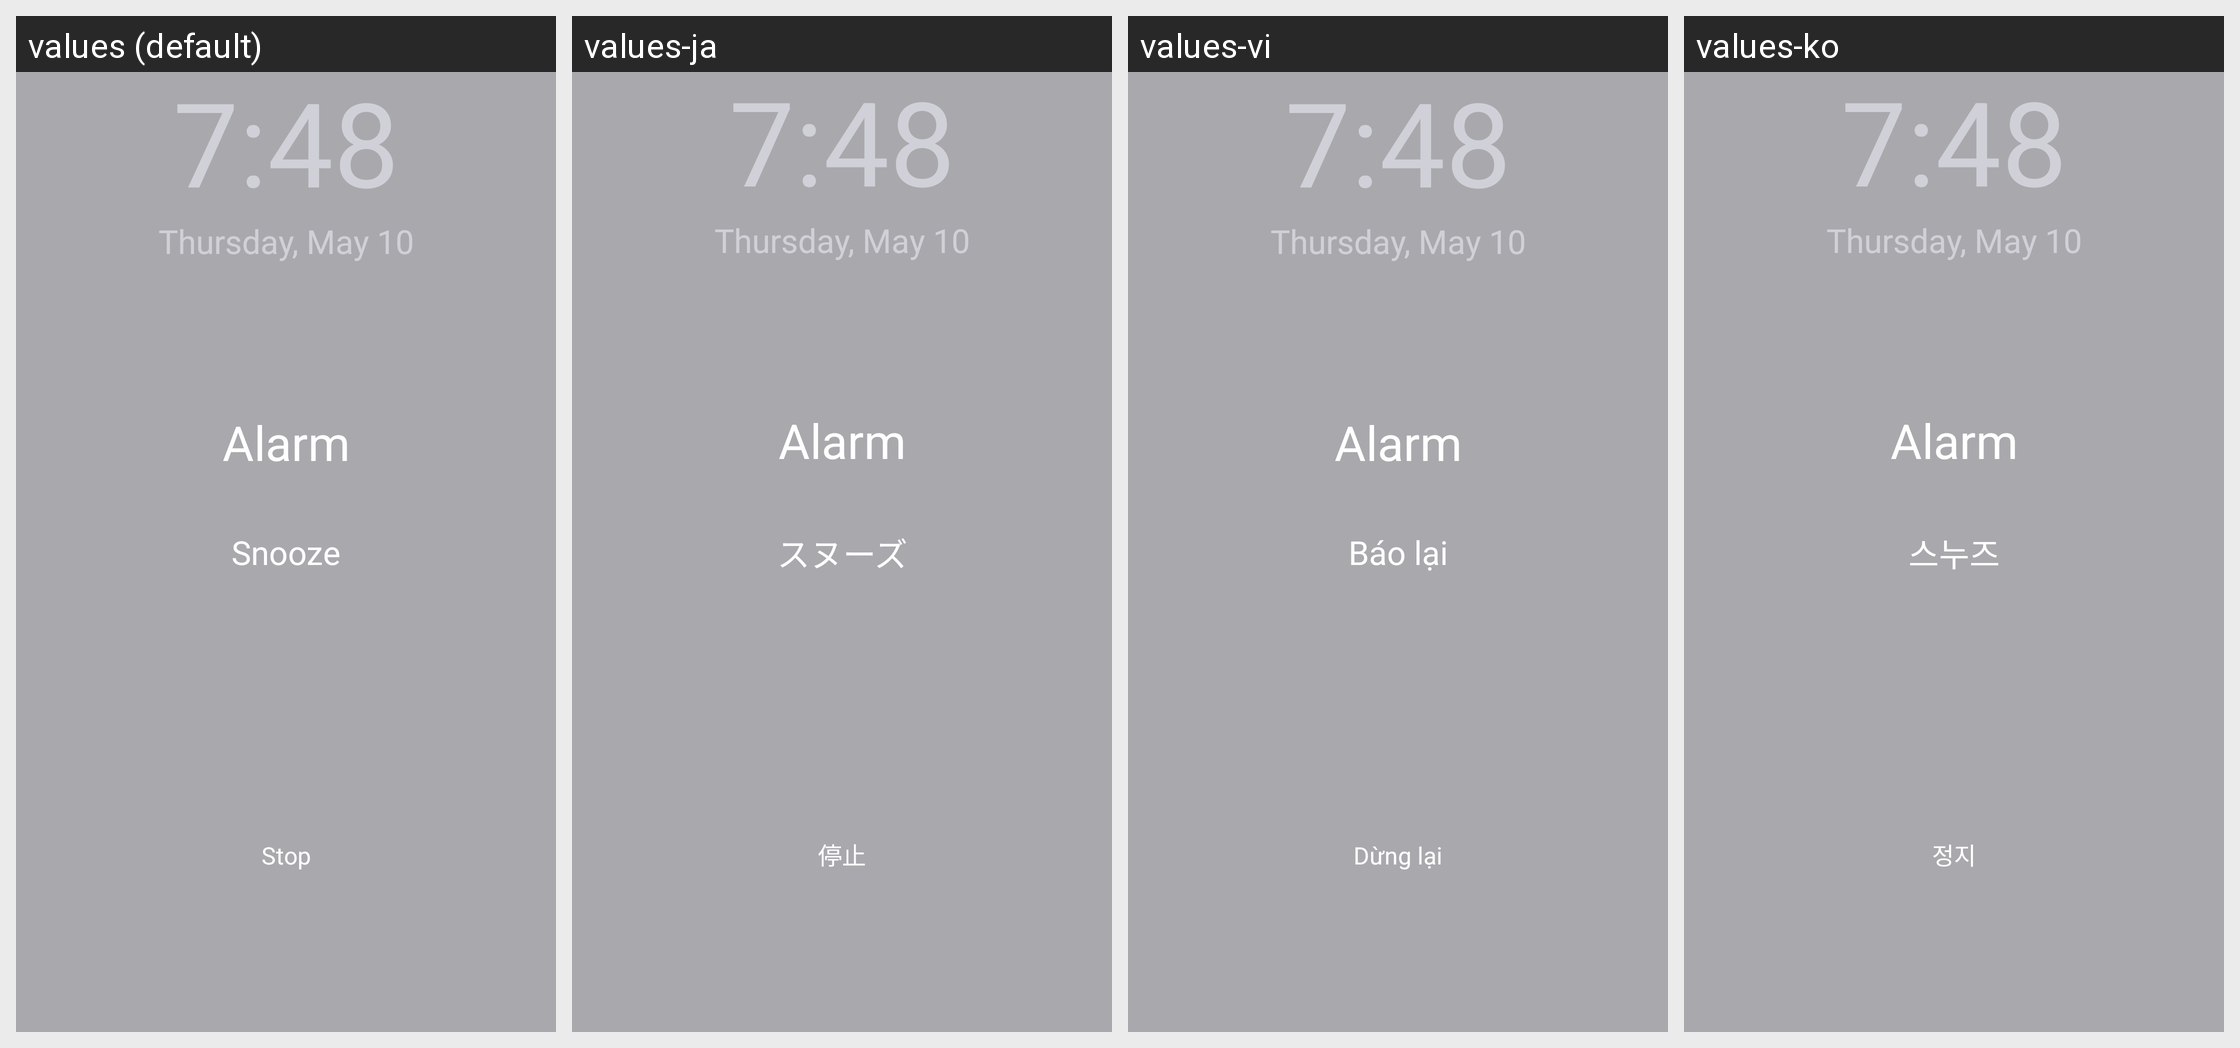

This grid shows one Android layout under several languages. Give, for every string resource on the screen, its name, the default text and each shown locale's text.
Android screen res/layout/activity_strong_alert.xml rendered under 4 locales, left to right: values (default), values-ja, values-vi, values-ko. Device: Nexus 5 (rendered at 1080×1920; each locale shown at half size, 540×960, under a caption strip naming it); theme AppTheme.
Other locales in the repository, not shown: values-ar, values-fa, values-hi, values-in, values-pt, values-th, values-tr.
Strings drawn on this screen, with the default value and each locale's value (text and hints the layout hard-codes, and strings that could not be matched under every locale, appear in the picture but are not listed):

snooze
  values: Snooze
  values-ja: スヌーズ
  values-vi: Báo lại
  values-ko: 스누즈

stop
  values: Stop
  values-ja: 停止
  values-vi: Dừng lại
  values-ko: 정지
